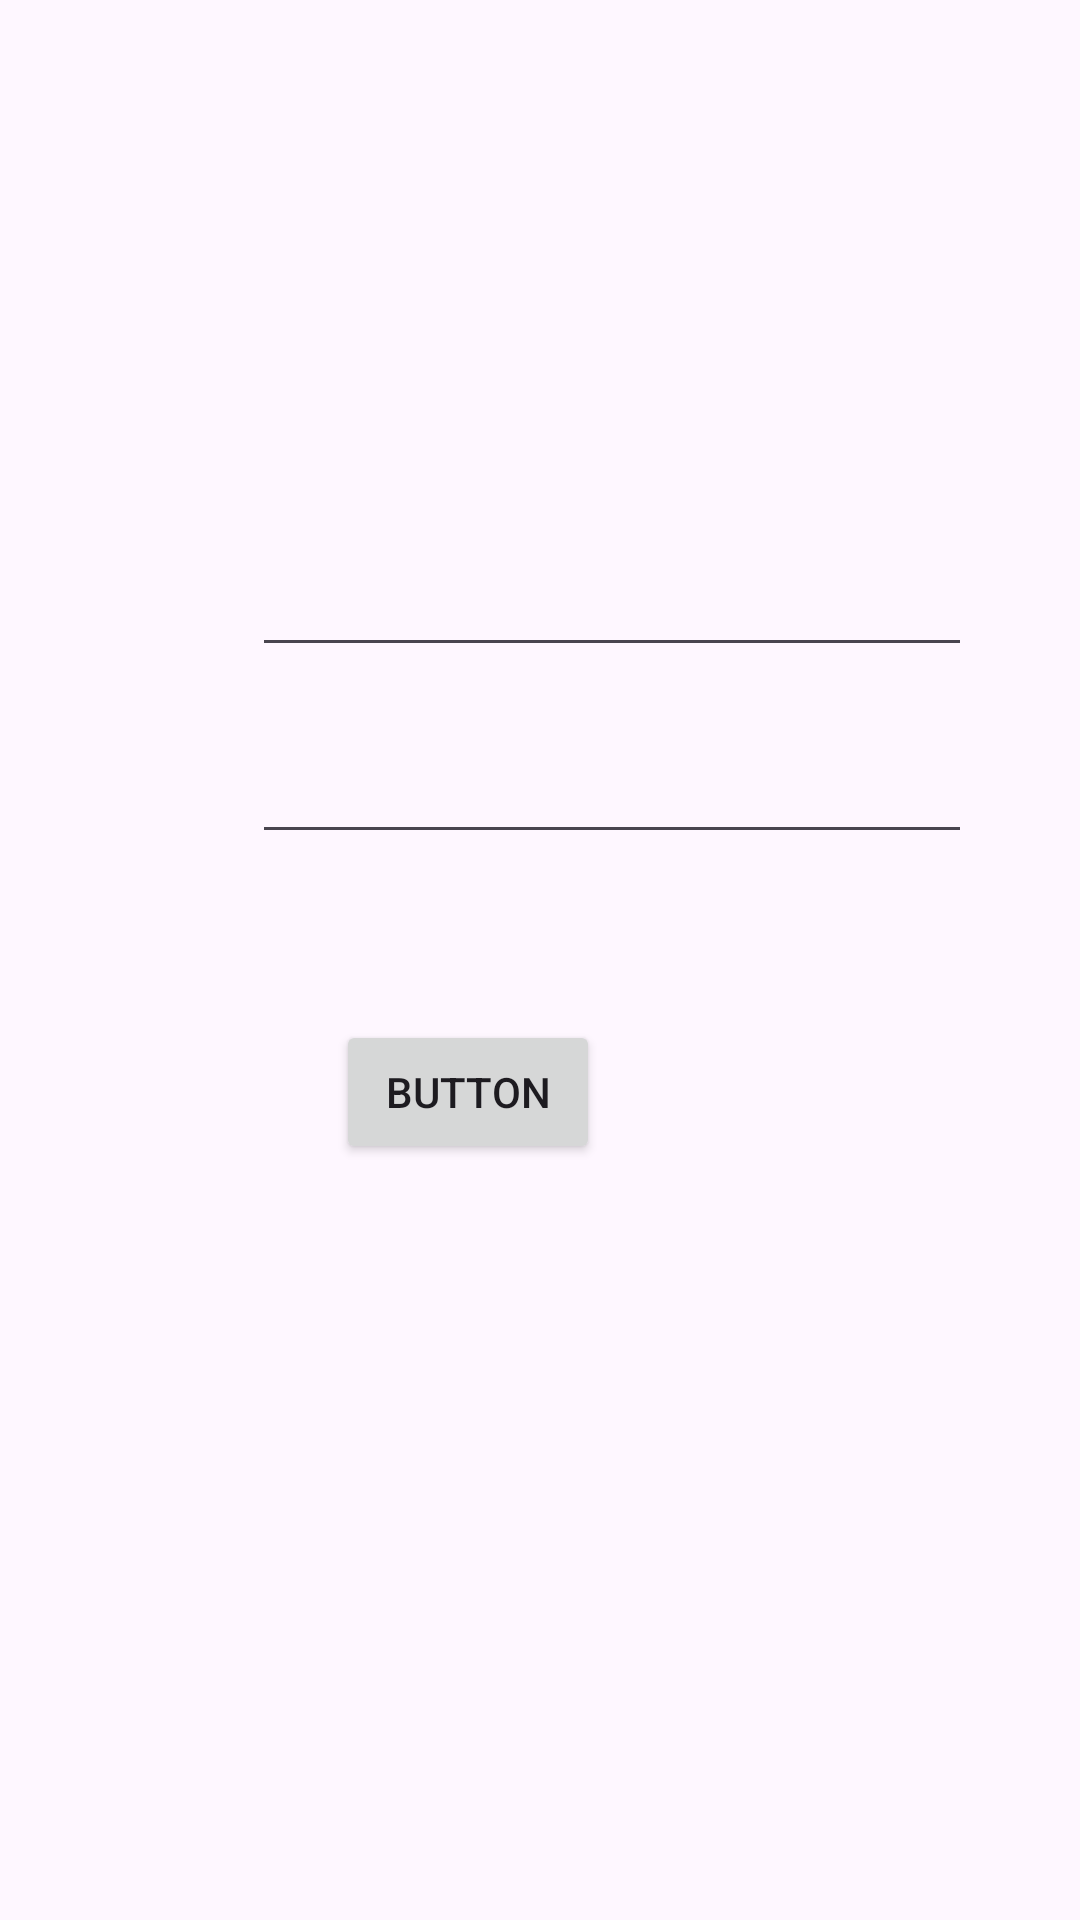

Here is an Android app screen rendered from its layout file. Give the layout XML and the strings, colors and styles it references.
<!-- AndroidManifest.xml: application theme Theme.My4pr -->
<!-- res/layout/activity_main.xml -->
<?xml version="1.0" encoding="utf-8"?>
<androidx.constraintlayout.widget.ConstraintLayout xmlns:android="http://schemas.android.com/apk/res/android"
    xmlns:app="http://schemas.android.com/apk/res-auto"
    xmlns:tools="http://schemas.android.com/tools"
    android:layout_width="match_parent"
    android:layout_height="match_parent"
    tools:context=".MainActivity">

    <EditText
        android:id="@+id/polevod1"
        android:layout_width="240dp"
        android:layout_height="wrap_content"
        android:layout_marginStart="84dp"
        android:layout_marginTop="16dp"
        android:textSize="22sp"
        app:layout_constraintStart_toStartOf="parent"
        app:layout_constraintTop_toBottomOf="@+id/polevod2" />

    <EditText
        android:id="@+id/polevod2"
        android:layout_width="240dp"
        android:layout_height="wrap_content"
        android:layout_marginStart="84dp"
        android:layout_marginTop="176dp"
        android:textSize="22sp"
        app:layout_constraintStart_toStartOf="parent"
        app:layout_constraintTop_toTopOf="parent" />

    <Button
        android:id="@+id/puppon"
        android:layout_width="wrap_content"
        android:layout_height="wrap_content"
        android:layout_marginTop="340dp"
        android:layout_marginEnd="160dp"
        android:text="Button"
        app:layout_constraintEnd_toEndOf="parent"
        app:layout_constraintTop_toTopOf="parent" />


</androidx.constraintlayout.widget.ConstraintLayout>
<!-- resources referenced by this layout -->
<resources>
  <style name="Theme.My4pr" parent="Base.Theme.My4pr" />
  <style name="Base.Theme.My4pr" parent="Theme.Material3.DayNight.NoActionBar">
          
          
      </style>
</resources>
